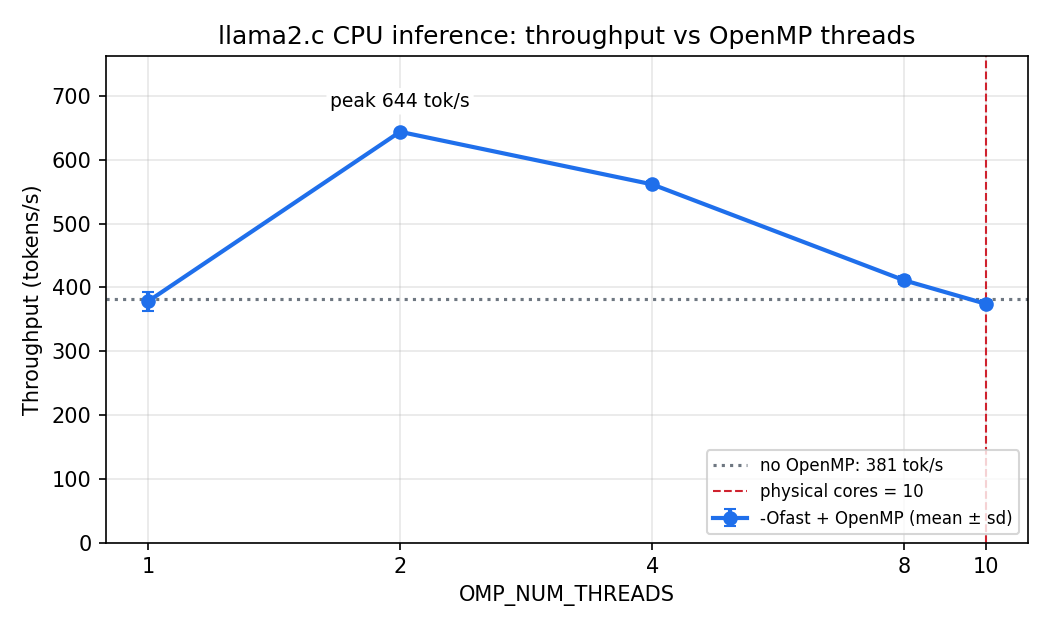

The table this chart was drawn from, first rows:
threads, run, tok_s
1, 1, 362.9
1, 2, 403.3
1, 3, 373.9
1, 4, 375.9
1, 5, 373.9
2, 1, 648.1
2, 2, 644.3
2, 3, 642.4
2, 4, 642.4
2, 5, 642.4
4, 1, 569.6
4, 2, 558.1
4, 3, 562.3
4, 4, 559.5
4, 5, 558.1
8, 1, 416.2
8, 2, 410.8
8, 3, 413.9
8, 4, 413.9
8, 5, 400.4
10, 1, 381
10, 2, 366.5
10, 3, 373.3
10, 4, 374.6
10, 5, 376.5
